3-way image classification set "dataset" from GitHub (AicoSchreurs/street-type-classification-yolov8); label vocabulary: fietsstraat, rural road, snelweg.

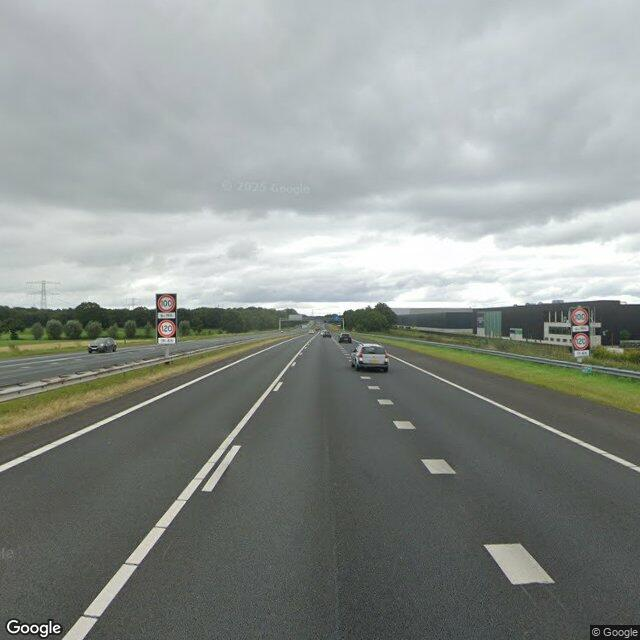
Label: snelweg

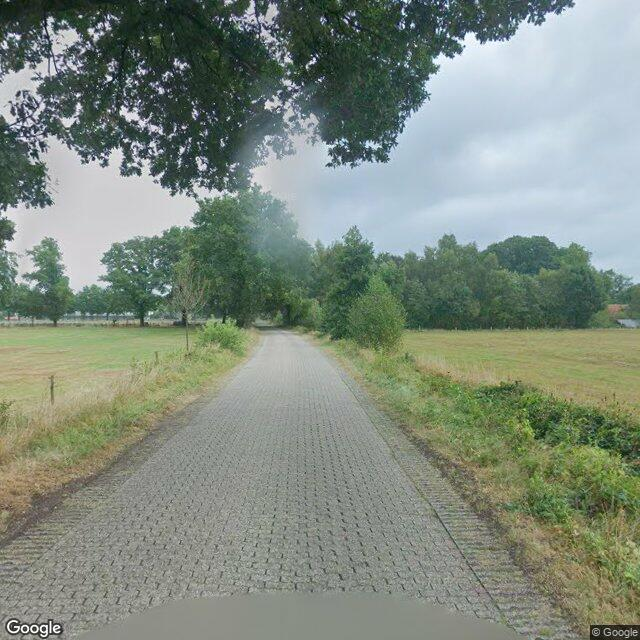
Label: rural road

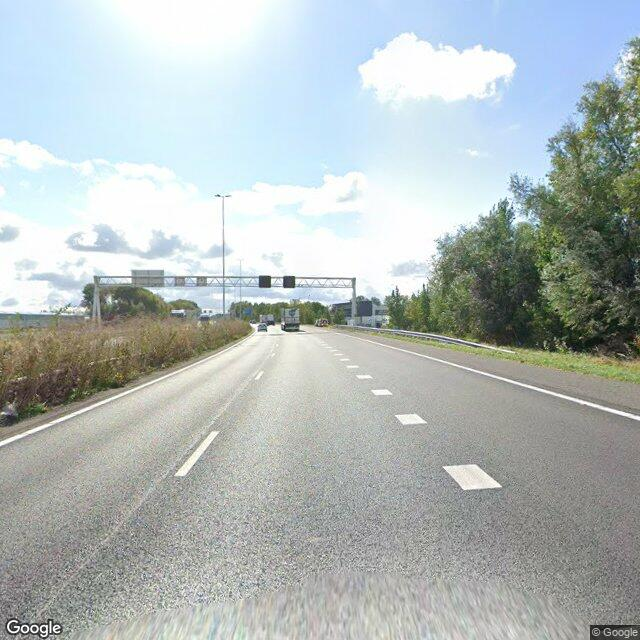
Label: snelweg

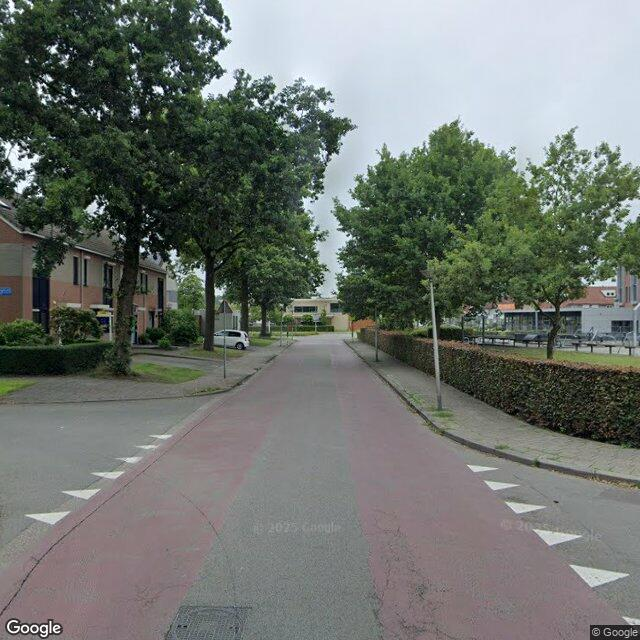
Label: fietsstraat

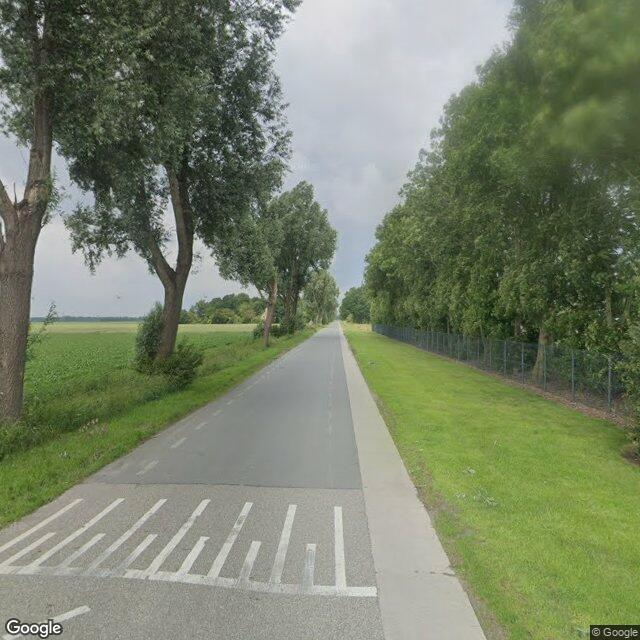
Label: rural road

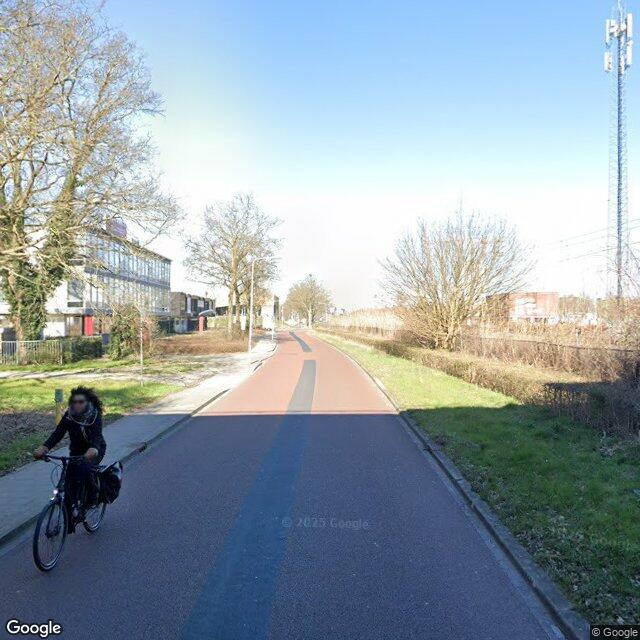
Label: fietsstraat
